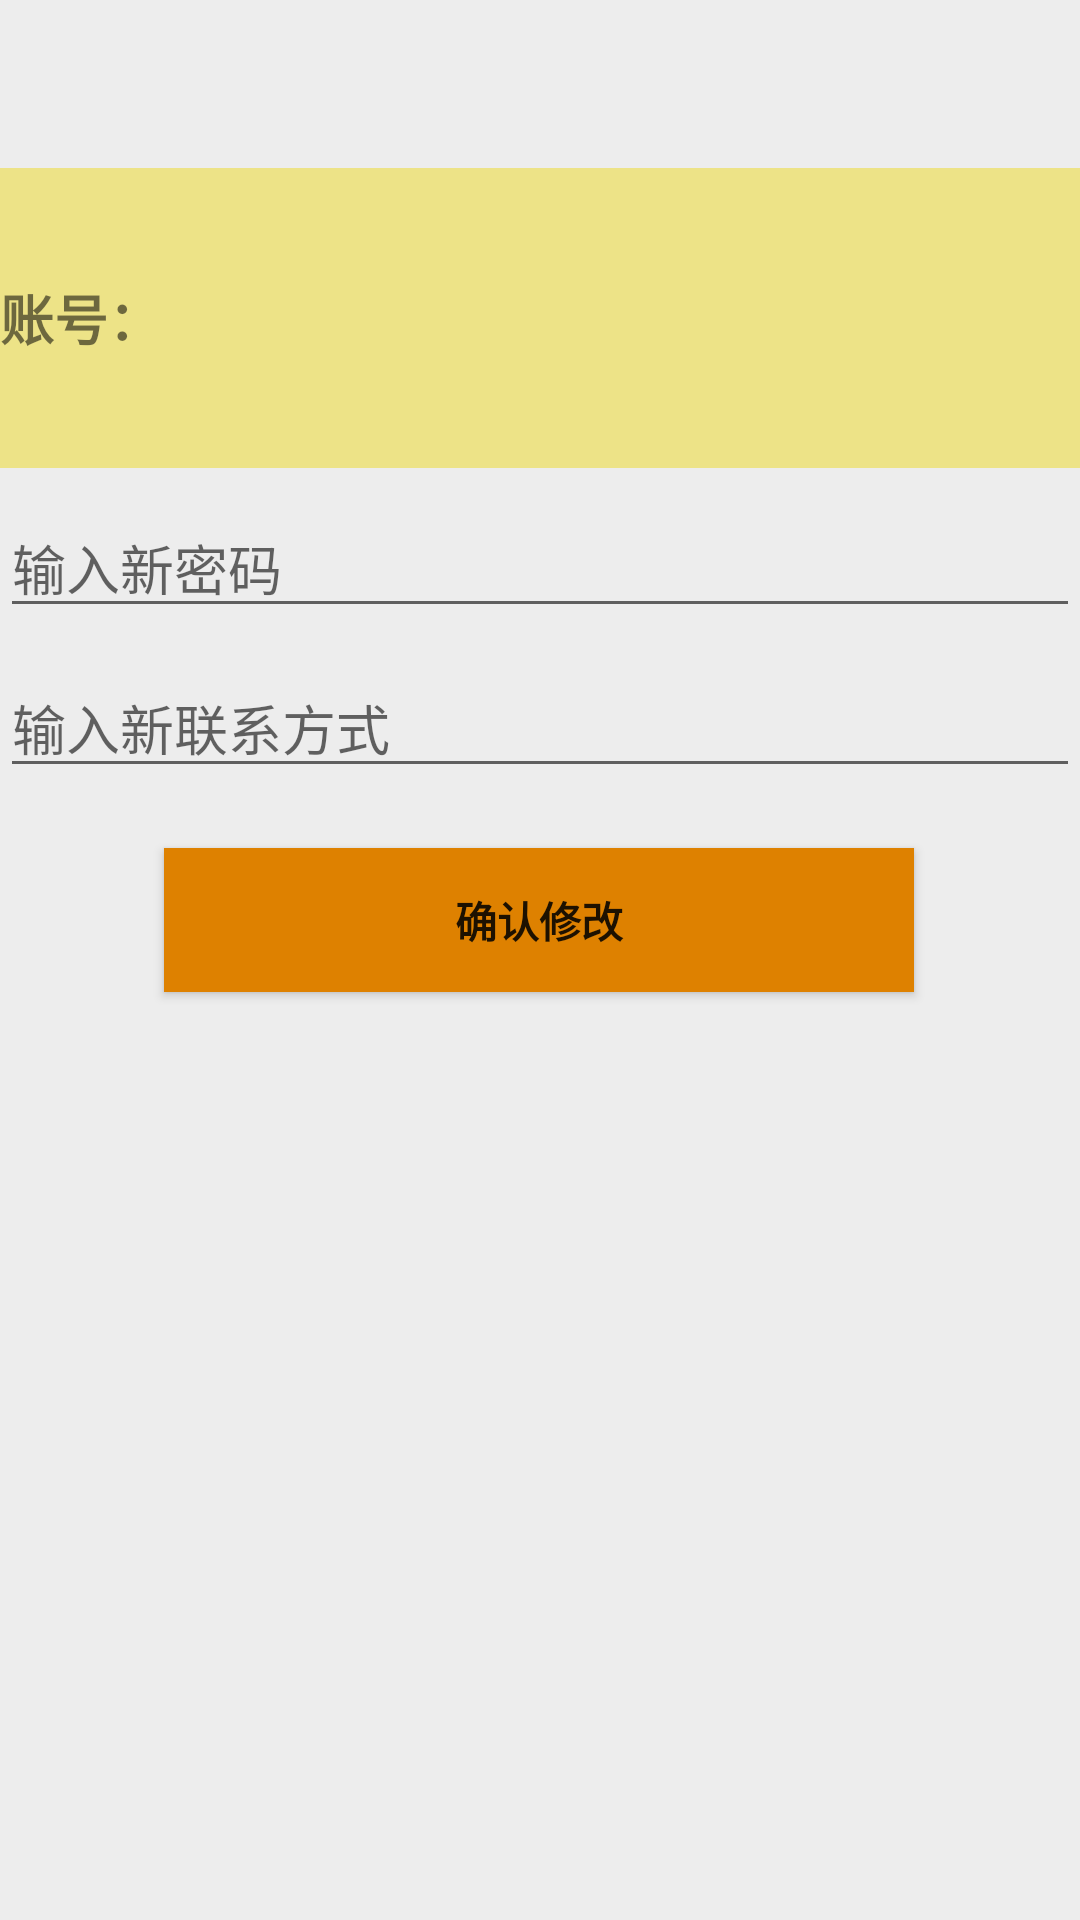

The Android layout XML behind this screen, and the referenced resources:
<!-- AndroidManifest.xml: application theme Theme.AppCompat.Light -->
<!-- res/layout/xiugaixinxi.xml -->
<?xml version="1.0" encoding="utf-8"?>
<LinearLayout xmlns:android="http://schemas.android.com/apk/res/android"
    xmlns:app="http://schemas.android.com/apk/res-auto"
    xmlns:tools="http://schemas.android.com/tools"
    android:layout_width="match_parent"
    android:layout_height="match_parent"
    android:background="#EDEDED"
    android:orientation="vertical">

    <androidx.constraintlayout.widget.ConstraintLayout
        android:id="@+id/container"
        android:layout_width="match_parent"
        android:layout_height="match_parent"
        android:background="#00EDEDED"
        android:paddingTop="?attr/actionBarSize">

        <Button
            android:id="@+id/button8"
            android:layout_width="250dp"
            android:layout_height="wrap_content"
            android:layout_marginTop="20dp"
            android:background="#DE8100"
            android:text="确认修改"
            android:textStyle="bold"
            app:layout_constraintEnd_toEndOf="parent"
            app:layout_constraintHorizontal_bias="0.496"
            app:layout_constraintStart_toStartOf="parent"
            app:layout_constraintTop_toBottomOf="@+id/editText3" />

        <EditText
            android:id="@+id/editText3"
            android:layout_width="0dp"
            android:layout_height="wrap_content"
            android:layout_marginTop="10dp"
            android:ems="10"
            android:hint="输入新联系方式"
            android:inputType="textPersonName"
            app:layout_constraintEnd_toEndOf="parent"
            app:layout_constraintHorizontal_bias="0.0"
            app:layout_constraintStart_toStartOf="parent"
            app:layout_constraintTop_toBottomOf="@+id/editText2" />

        <ImageView
            android:id="@+id/imageView"
            android:layout_width="393dp"
            android:layout_height="100dp"
            app:layout_constraintTop_toTopOf="parent"
            android:background="#EDE387"
            tools:layout_editor_absoluteX="0dp" />

        <EditText
            android:id="@+id/editText2"
            android:layout_width="0dp"
            android:layout_height="wrap_content"
            android:layout_marginTop="10dp"
            android:ems="10"
            android:hint="输入新密码"
            android:inputType="textPersonName"
            app:layout_constraintEnd_toEndOf="parent"
            app:layout_constraintStart_toStartOf="parent"
            app:layout_constraintTop_toBottomOf="@+id/imageView" />

        <ImageView
            android:id="@+id/imageView6"
            android:layout_width="75dp"
            android:layout_height="75dp"
            app:layout_constraintBottom_toBottomOf="@+id/imageView"
            app:layout_constraintTop_toTopOf="@+id/imageView"
            tools:layout_editor_absoluteX="16dp"
            tools:srcCompat="@tools:sample/avatars[0]" />

        <TextView
            android:id="@+id/textView6"
            android:layout_width="210dp"
            android:layout_height="27dp"
            android:text="账号："
            android:textSize="18sp"
            android:textStyle="bold"
            app:layout_constraintBottom_toBottomOf="@+id/imageView"
            app:layout_constraintTop_toTopOf="@+id/imageView"
            tools:layout_editor_absoluteX="124dp" />

    </androidx.constraintlayout.widget.ConstraintLayout>
</LinearLayout>
<!-- resources referenced by this layout -->
<resources>

</resources>
